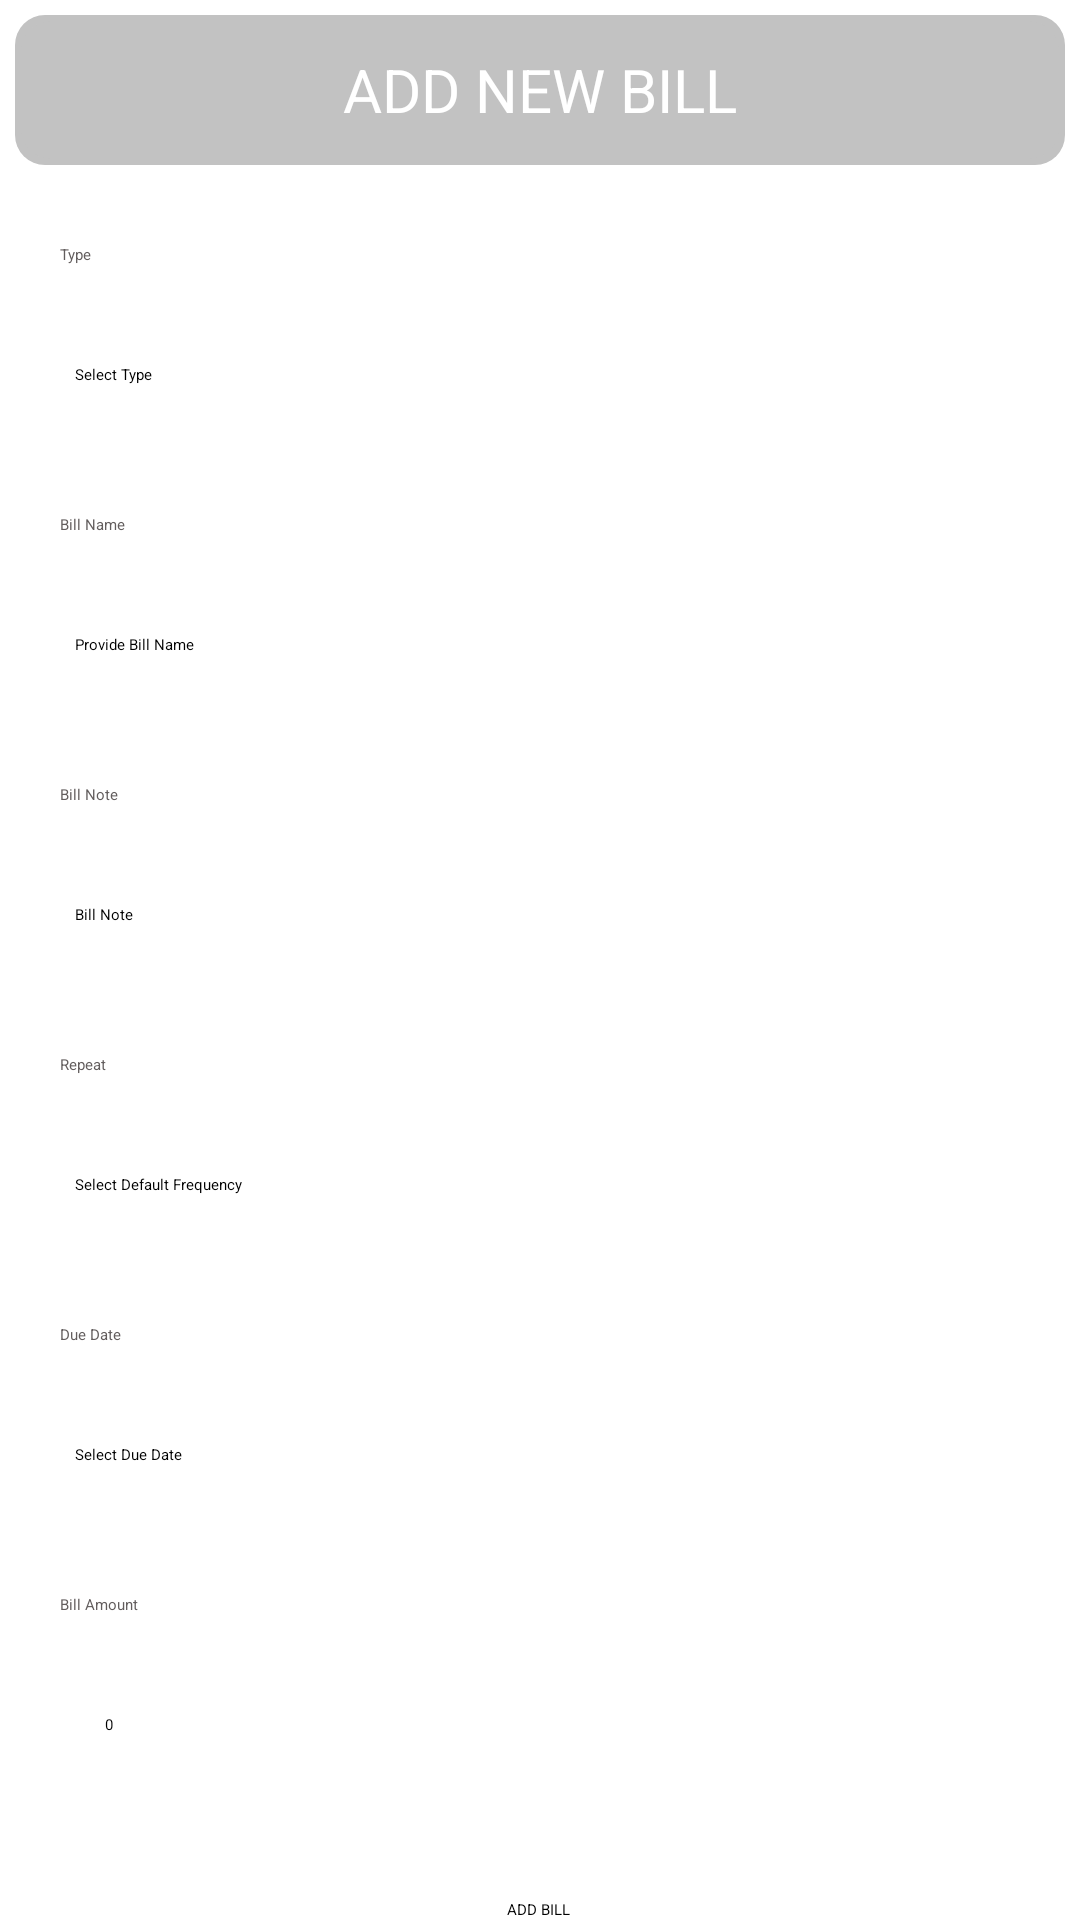

Layout XML and referenced resources for this Android screen:
<!-- AndroidManifest.xml: application theme Theme.Financetick -->
<!-- res/layout/activity_bill_add.xml -->
<?xml version="1.0" encoding="utf-8"?>
<androidx.constraintlayout.widget.ConstraintLayout xmlns:android="http://schemas.android.com/apk/res/android"
    xmlns:app="http://schemas.android.com/apk/res-auto"
    xmlns:tools="http://schemas.android.com/tools"
    android:layout_width="match_parent"
    android:layout_height="match_parent">


    <TextView
        android:id="@+id/Heading_txt"
        android:layout_width="match_parent"
        android:layout_height="50dp"
        android:layout_marginRight="5dp"
        android:layout_marginBottom="5dp"
        android:layout_marginLeft="5dp"
        android:layout_marginTop="5dp"
        android:background="@drawable/card_background"
        android:backgroundTint="@color/grey"
        android:gravity="center"
        android:text="ADD NEW BILL"
        android:textColor="@color/white"
        android:textSize="20sp"
        app:layout_constraintEnd_toStartOf="parent"
        app:layout_constraintStart_toStartOf="parent"
        app:layout_constraintTop_toTopOf="parent"
        />
    <ImageView
        android:id="@+id/Back_imageView"
        android:layout_width="50dp"
        android:layout_height="50dp"
        android:layout_margin="4dp"
        app:layout_constraintStart_toStartOf="parent"
        app:layout_constraintTop_toTopOf="parent"
        android:backgroundTint="@color/white"
        android:rotation="90"
        android:background="@drawable/ic_arrow_down" />


    <ScrollView
        android:layout_width="match_parent"
        android:layout_height="0dp"
        android:fillViewport="true"
        android:scrollbars="none"
        app:layout_constraintBottom_toTopOf="@+id/Save_btn"
        app:layout_constraintEnd_toEndOf="parent"
        app:layout_constraintStart_toStartOf="parent"
        app:layout_constraintTop_toBottomOf="@+id/Heading_txt">

        <LinearLayout
            android:layout_width="match_parent"
            android:layout_height="wrap_content"
            android:layout_marginLeft="20dp"
            android:layout_marginRight="20dp"
            android:orientation="vertical">

            <TextView
                android:id="@+id/ParentCategory_txt"
                android:layout_width="match_parent"
                android:layout_height="40dp"
                android:layout_marginTop="10dp"
                android:gravity="center|left"
                android:text="Type"
                android:textColor="@color/Carbon_Gray" />

            <TextView
                android:id="@+id/BillType_txtValue"
                android:layout_width="match_parent"
                android:layout_height="40dp"
                android:layout_marginLeft="5dp"
                android:drawableRight="@drawable/ic_arrow_down"
                android:gravity="center|left"
                android:hint="Select Type"
                android:onClick="openTypeDialog"
                android:textColor="@color/black" />

            <TextView
                android:id="@+id/CategoryName_txt"
                android:layout_width="match_parent"
                android:layout_height="40dp"
                android:layout_marginTop="10dp"
                android:gravity="center|left"
                android:text="Bill Name"
                android:textColor="@color/Carbon_Gray" />

            <EditText
                android:id="@+id/BillName_txtValue"
                android:layout_width="match_parent"
                android:layout_height="40dp"
                android:layout_marginLeft="5dp"
                android:gravity="center|left"
                android:hint="Provide Bill Name"
                android:textColor="@color/black" />

            <TextView
                android:id="@+id/BillNote_txt"
                android:layout_width="match_parent"
                android:layout_height="40dp"
                android:layout_marginTop="10dp"
                android:gravity="center|left"
                android:text="Bill Note"
                android:textColor="@color/Carbon_Gray" />

            <EditText
                android:id="@+id/BillNote_txtValue"
                android:layout_width="match_parent"
                android:layout_height="40dp"
                android:layout_marginLeft="5dp"
                android:gravity="center|left"
                android:hint="Bill Note"
                android:textColor="@color/black" />

            <TextView
                android:id="@+id/DefaultFrequency_txt"
                android:layout_width="match_parent"
                android:layout_height="40dp"
                android:layout_marginTop="10dp"
                android:gravity="center|left"
                android:text="Repeat"
                android:textColor="@color/Carbon_Gray" />

            <TextView
                android:id="@+id/DefaultFrequency_txtValue"
                android:layout_width="match_parent"
                android:layout_height="40dp"
                android:layout_marginLeft="5dp"
                android:drawableRight="@drawable/ic_arrow_down"
                android:gravity="center|left"
                android:hint="Select Default Frequency"
                android:onClick="openFrequencyDialog"
                android:textColor="@color/black" />

            <TextView
                android:id="@+id/DueDate_txt"
                android:layout_width="match_parent"
                android:layout_height="40dp"
                android:layout_marginTop="10dp"
                android:gravity="center|left"
                android:text="Due Date"
                android:textColor="@color/Carbon_Gray" />

            <TextView
                android:id="@+id/DueDate_txtValue"
                android:layout_width="wrap_content"
                android:layout_height="40dp"
                android:layout_marginLeft="5dp"
                android:drawableRight="@drawable/ic_arrow_down"
                android:gravity="center|left"
                android:hint="Select Due Date"
                android:onClick="openDateDialog"
                android:textColor="@color/black" />

            <TextView
                android:id="@+id/BillAmount_txt"
                android:layout_width="match_parent"
                android:layout_height="40dp"
                android:layout_marginTop="10dp"
                android:gravity="center|left"
                android:text="Bill Amount"
                android:textColor="@color/Carbon_Gray" />

            <EditText
                android:id="@+id/BillAmount_txtValue"
                android:layout_width="match_parent"
                android:layout_height="40dp"
                android:layout_marginLeft="5dp"
                android:gravity="center|left"
                android:hint="Bill Amount"
                android:imeOptions="actionDone"
                android:inputType="numberDecimal"
                android:maxLength="12"
                android:paddingLeft="10dp"
                android:paddingRight="10dp"
                android:text="0"
                android:textColor="@color/black" />

        </LinearLayout>
    </ScrollView>

    <Button
        android:id="@+id/Save_btn"
        android:layout_width="wrap_content"
        android:layout_height="wrap_content"
        android:gravity="center"
        android:onClick="saveBill"
        android:paddingLeft="20dp"
        android:paddingRight="20dp"
        android:text="ADD BILL "
        app:layout_constraintBottom_toBottomOf="parent"
        app:layout_constraintEnd_toEndOf="parent"
        app:layout_constraintStart_toStartOf="parent" />

</androidx.constraintlayout.widget.ConstraintLayout>
<!-- resources referenced by this layout -->
<resources>
  <color name="Carbon_Gray">#625D5D</color>
  <color name="black">#000000</color>
  <color name="grey">#C2C2C2</color>
  <color name="white">#FFFFFF</color>
  <!-- drawable card_background (drawable) -->
  <layer-list xmlns:android="http://schemas.android.com/apk/res/android">
      <item>
          <shape android:shape="rectangle">
  
              <solid android:color="@color/black" />
              <corners android:radius="10dp" />
          </shape>
      </item>
  
      <item
          android:bottom="2dp"
          android:left="2dp"
          android:right="2dp"
          android:top="2dp">
          <shape android:shape="rectangle">
              <solid android:color="@android:color/white" />
              <corners android:radius="10dp" />
          </shape>
      </item>
  </layer-list>
  <style name="Theme.Financetick" parent="Theme.MaterialComponents.DayNight.NoActionBar">
          
          <item name="colorPrimary">@color/colorPrimary</item>
          <item name="colorPrimaryVariant">@color/colorPrimaryDark</item>
          <item name="colorOnPrimary">@color/white</item>
          
          <item name="colorSecondary">@color/Bean_Red</item>
          <item name="colorSecondaryVariant">@color/Red</item>
          <item name="colorOnSecondary">@color/black</item>
          
          <item name="android:statusBarColor" tools:targetApi="l">?attr/colorPrimaryVariant</item>
          
      </style>
  <color name="colorPrimary">#625D5D</color>
  <color name="colorPrimaryDark">#625D5D</color>
  <color name="Bean_Red">#F75D59</color>
  <color name="Red">#FF0000</color>
</resources>
